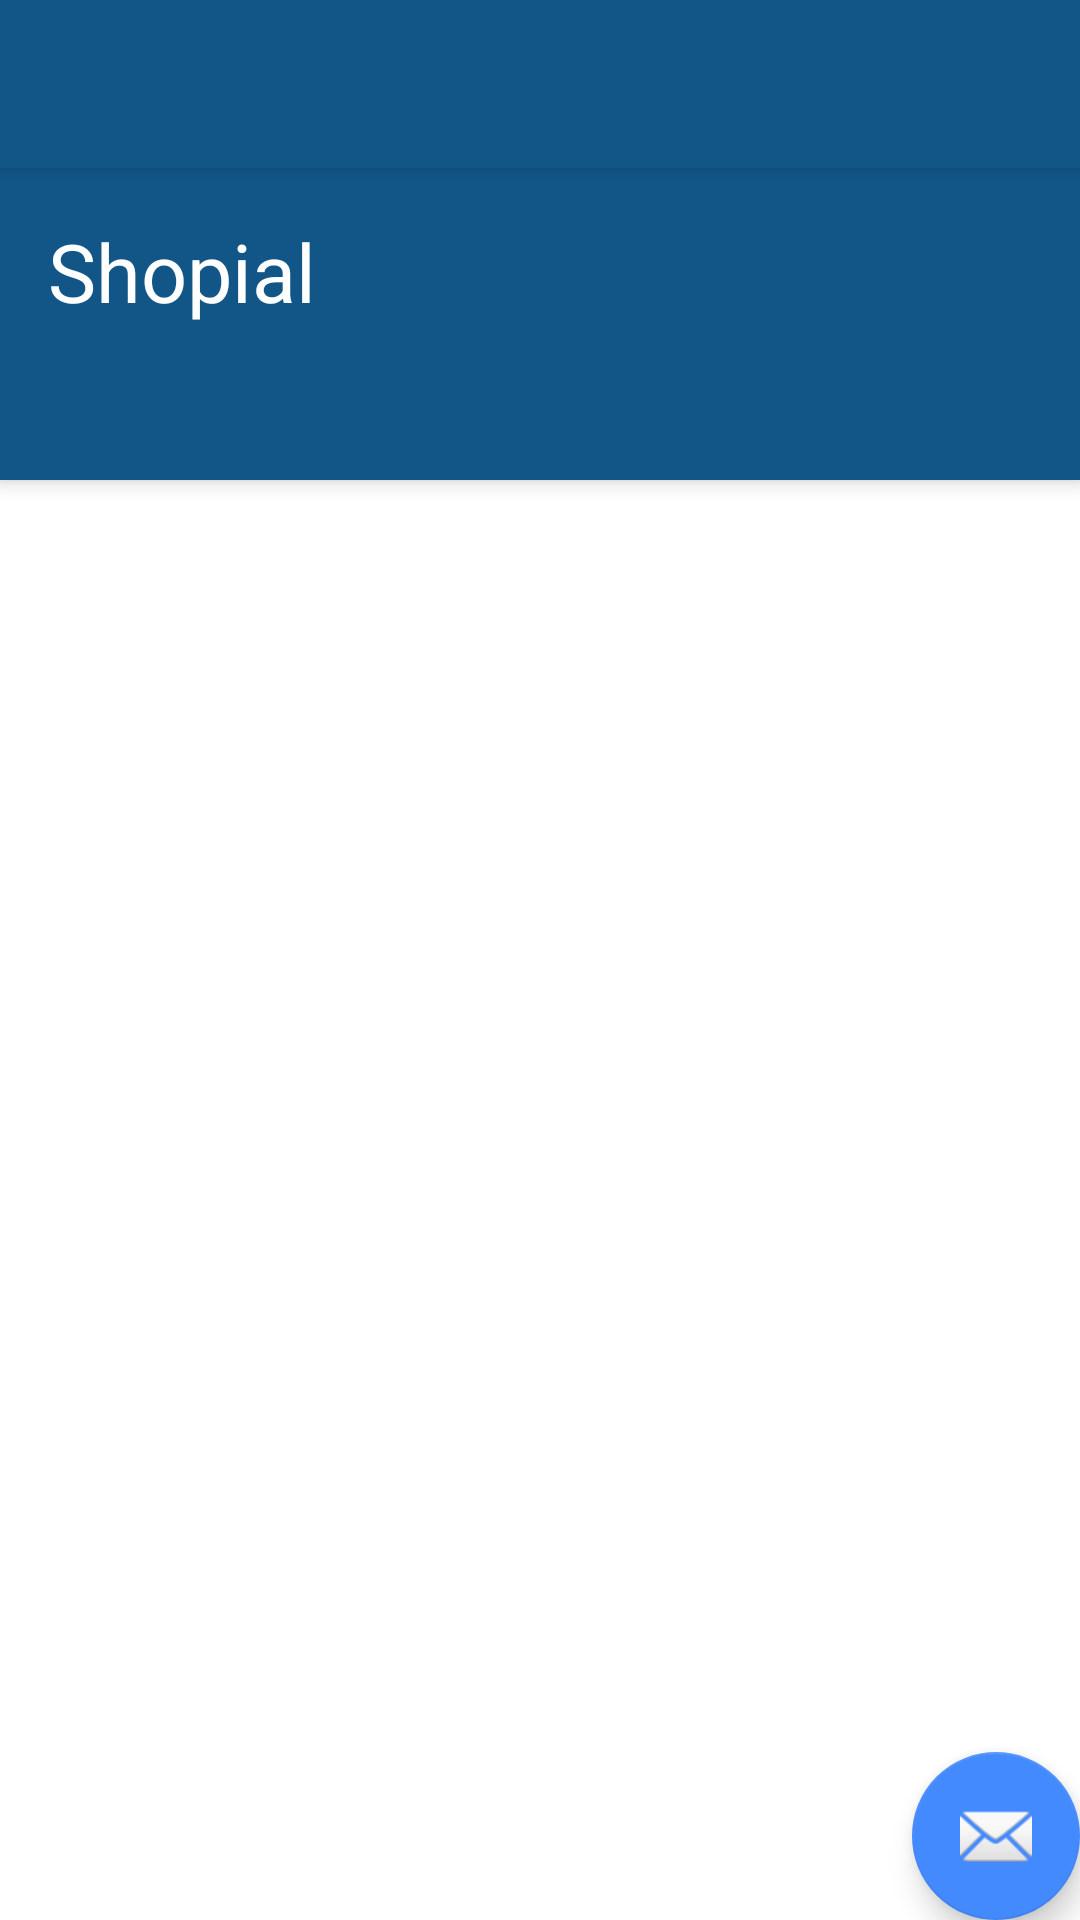

Here is an Android app screen rendered from its layout file. Give the layout XML and the strings, colors and styles it references.
<!-- AndroidManifest.xml: application theme AppTheme -->
<!-- res/layout/app_bar_principal_menu.xml -->
<?xml version="1.0" encoding="utf-8"?>
<android.support.design.widget.CoordinatorLayout xmlns:android="http://schemas.android.com/apk/res/android"
    xmlns:app="http://schemas.android.com/apk/res-auto"
    xmlns:tools="http://schemas.android.com/tools"
    android:layout_width="match_parent"
    android:layout_height="match_parent"
    android:fitsSystemWindows="true"
    tools:context="com.puerto.libre.shopial.views.PrincipalMenu">

    <android.support.design.widget.AppBarLayout
        android:layout_width="match_parent"
        android:layout_height="wrap_content"
        android:theme="@style/AppTheme.AppBarOverlay">

        <android.support.v7.widget.Toolbar
            android:id="@+id/toolbar"
            android:layout_width="match_parent"
            android:layout_height="?attr/actionBarSize"
            android:background="?attr/colorPrimary"
            app:popupTheme="@style/AppTheme.PopupOverlay" />

    </android.support.design.widget.AppBarLayout>

    <include layout="@layout/content_principal_menu" />

    <android.support.design.widget.FloatingActionButton
        android:id="@+id/fab"
        android:layout_width="wrap_content"
        android:layout_height="wrap_content"
        android:layout_gravity="bottom|end"
        android:layout_margin="@dimen/fab_margin"
        android:src="@android:drawable/ic_dialog_email" />

</android.support.design.widget.CoordinatorLayout>
<!-- res/layout/content_principal_menu.xml (included above) -->
<?xml version="1.0" encoding="utf-8"?>
<android.support.design.widget.CoordinatorLayout
    xmlns:android="http://schemas.android.com/apk/res/android"
    xmlns:app="http://schemas.android.com/apk/res-auto"
    xmlns:tools="http://schemas.android.com/tools"
    android:layout_width="match_parent"
    android:layout_height="match_parent"
    app:layout_behavior="@string/appbar_scrolling_view_behavior"
    tools:showIn="@layout/app_bar_principal_menu"
    android:fitsSystemWindows="true"
    tools:context=".views.Home">

    <android.support.design.widget.AppBarLayout
        android:id="@+id/app_bar"
        android:layout_height="wrap_content"
        android:layout_width="match_parent"
        android:theme="@style/AppTheme.AppBarOverlay">
        <android.support.v7.widget.Toolbar
            android:id="@+id/toolbar"
            android:layout_width="match_parent"
            android:layout_height="?attr/actionBarSize"
            android:background="?attr/colorPrimary"
            app:layout_scrollFlags="scroll|enterAlways"
            app:popupTheme="@style/AppTheme.PopupOverlay">
            <RelativeLayout
                android:background="@color/colorPrimary"
                android:gravity="center"
                android:layout_width="match_parent"
                android:layout_height="?attr/actionBarSize">
                <TextView
                    android:id="@+id/lbl_toolbar_app"
                    android:text="@string/app_name"
                    android:textColor="@color/title_text"
                    android:textSize="27sp"
                    android:layout_marginTop="13dp"
                    android:layout_gravity="right"
                    android:layout_width="match_parent"
                    android:layout_height="wrap_content" />
            </RelativeLayout>
        </android.support.v7.widget.Toolbar>
        <android.support.design.widget.TabLayout
            android:id="@+id/tab_layout"
            android:layout_width="match_parent"
            android:layout_height="wrap_content" />
    </android.support.design.widget.AppBarLayout>

    <android.support.v4.view.ViewPager
        android:id="@+id/view_pager"
        android:layout_width="match_parent"
        android:layout_height="match_parent"
        app:layout_behavior="@string/appbar_scrolling_view_behavior"
        android:background="@android:color/white" />

    
    
    
</android.support.design.widget.CoordinatorLayout>
<!-- res/layout/content_home.xml (included above) -->
<?xml version="1.0" encoding="utf-8"?>
<RelativeLayout
    xmlns:android="http://schemas.android.com/apk/res/android"
    xmlns:tools="http://schemas.android.com/tools"
    xmlns:app="http://schemas.android.com/apk/res-auto"
    android:layout_width="match_parent"
    android:layout_height="match_parent"
    app:layout_behavior="@string/appbar_scrolling_view_behavior"
    tools:showIn="@layout/activity_home">

    <RelativeLayout
        android:gravity="center"
        android:layout_width="match_parent"
        android:layout_height="match_parent">
        <Button
            android:id="@+id/but_logout"
            android:text="@string/logout"
            android:textColor="@color/title_text"
            android:textAllCaps="false"
            android:textSize="20sp"
            android:elevation="8dp"
            android:background="@drawable/border_button_blue"
            android:layout_width="200dp"
            android:layout_height="50dp" />
    </RelativeLayout>

</RelativeLayout>
<!-- res/layout/activity_home.xml (included above) -->
<?xml version="1.0" encoding="utf-8"?>
<android.support.design.widget.CoordinatorLayout
    xmlns:android="http://schemas.android.com/apk/res/android"
    xmlns:app="http://schemas.android.com/apk/res-auto"
    xmlns:tools="http://schemas.android.com/tools"
    android:layout_width="match_parent"
    android:layout_height="match_parent"
    android:fitsSystemWindows="true"
    tools:context=".views.Home">

    <android.support.design.widget.AppBarLayout
        android:id="@+id/app_bar"
        android:layout_height="wrap_content"
        android:layout_width="match_parent"
        android:theme="@style/AppTheme.AppBarOverlay">
        <android.support.v7.widget.Toolbar
            android:id="@+id/toolbar"
            android:layout_width="match_parent"
            android:layout_height="?attr/actionBarSize"
            android:background="?attr/colorPrimary"
            app:layout_scrollFlags="scroll|enterAlways"
            app:popupTheme="@style/AppTheme.PopupOverlay">
            <RelativeLayout
                android:background="@color/colorPrimary"
                android:gravity="center"
                android:layout_width="match_parent"
                android:layout_height="?attr/actionBarSize">
                <TextView
                    android:id="@+id/lbl_toolbar_app"
                    android:text="@string/app_name"
                    android:textColor="@color/title_text"
                    android:textSize="27sp"
                    android:layout_marginTop="13dp"
                    android:layout_gravity="right"
                    android:layout_width="match_parent"
                    android:layout_height="wrap_content" />
            </RelativeLayout>
        </android.support.v7.widget.Toolbar>
        <android.support.design.widget.TabLayout
            android:id="@+id/tab_layout"
            android:layout_width="match_parent"
            android:layout_height="wrap_content" />
    </android.support.design.widget.AppBarLayout>

    <android.support.v4.view.ViewPager
        android:id="@+id/view_pager"
        android:layout_width="match_parent"
        android:layout_height="match_parent"
        app:layout_behavior="@string/appbar_scrolling_view_behavior"
        android:background="@android:color/white" />

    
    
    
</android.support.design.widget.CoordinatorLayout>
<!-- resources referenced by this layout -->
<resources>
  <color name="colorAccent">#448AFF</color>
  <color name="colorPrimary">#125688</color>
  <color name="title_text">#FFFFFF</color>
  <!-- drawable border_button_blue (drawable) -->
  <?xml version="1.0" encoding="utf-8"?>
  <shape xmlns:android="http://schemas.android.com/apk/res/android" >
      <solid
          android:color="@color/colorAccent"/>
      <corners
          android:radius="4dp"/>
  </shape>
  <!-- drawable plus: png bitmap (drawable, 201 bytes) -->
  <string name="app_name">Shopial</string>
  <string name="logout">Logout</string>
  <style name="AppTheme.AppBarOverlay" parent="ThemeOverlay.AppCompat.Dark.ActionBar" />
  <style name="AppTheme.PopupOverlay" parent="ThemeOverlay.AppCompat.Light" />
  <style name="AppTheme" parent="Theme.AppCompat.Light.NoActionBar">
          
          <item name="windowActionBar">false</item>
          <item name="windowNoTitle">true</item>
          <item name="colorPrimary">@color/colorPrimary</item>
          <item name="colorPrimaryDark">@color/colorPrimaryDark</item>
          <item name="colorAccent">@color/colorAccent</item>
      </style>
  <color name="colorPrimaryDark">#0F4973</color>
</resources>
